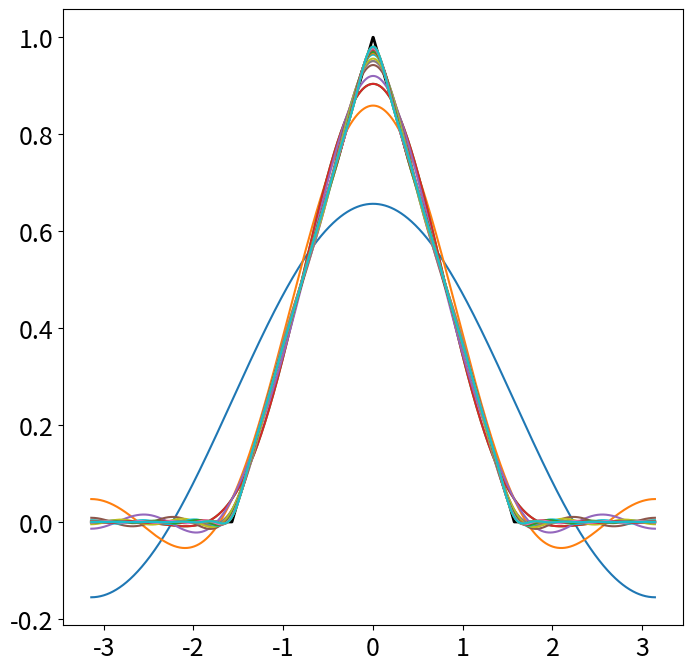
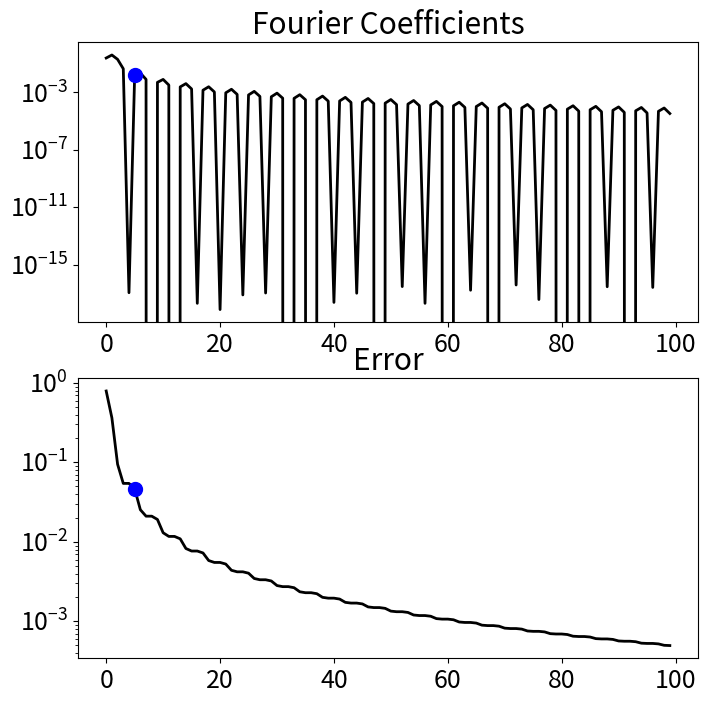

Generate these figures, in order, with matplotlib:
import numpy as np
import matplotlib
import matplotlib.pyplot as plt

plt.rcParams['figure.figsize'] = [8, 8]
plt.rcParams.update({'font.size': 18})

# Define domain
dx = 0.001
L = np.pi
x = L * np.arange(-1+dx,1+dx,dx)
n = len(x)
nquart = int(np.floor(n/4))

# Define hat function
f = np.zeros_like(x)
f[nquart:2*nquart] = (4/n)*np.arange(1,nquart+1)
f[2*nquart:3*nquart] = np.ones(nquart) - (4/n)*np.arange(0,nquart)

fig, ax = plt.subplots()
ax.plot(x,f,'-',color='k',linewidth=2)

# Compute Fourier series
name = "Accent"
cmap = matplotlib.colormaps.get_cmap('tab10')
colors = cmap.colors
ax.set_prop_cycle(color=colors)

A0 = np.sum(f * np.ones_like(x)) * dx
fFS = A0/2

A = np.zeros(20)
B = np.zeros(20)
for k in range(20):
    A[k] = np.sum(f * np.cos(np.pi*(k+1)*x/L)) * dx # Inner product
    B[k] = np.sum(f * np.sin(np.pi*(k+1)*x/L)) * dx
    fFS = fFS + A[k]*np.cos((k+1)*np.pi*x/L) + B[k]*np.sin((k+1)*np.pi*x/L)
    ax.plot(x,fFS,'-')

## Plot amplitudes

fFS = (A0/2) * np.ones_like(f)
kmax = 100
A = np.zeros(kmax)
B = np.zeros(kmax)
ERR = np.zeros(kmax)

A[0] = A0/2
ERR[0] = np.linalg.norm(f-fFS)/np.linalg.norm(f)

for k in range(1,kmax):
    A[k] = np.sum(f * np.cos(np.pi*k*x/L)) * dx
    B[k] = np.sum(f * np.sin(np.pi*k*x/L)) * dx
    fFS = fFS + A[k] * np.cos(k*np.pi*x/L) + B[k] * np.sin(k*np.pi*x/L)
    ERR[k] = np.linalg.norm(f-fFS)/np.linalg.norm(f)
    
thresh = np.median(ERR) * np.sqrt(kmax) * (4/np.sqrt(3))
r = np.max(np.where(ERR > thresh))

fig, axs = plt.subplots(2,1)
axs[0].semilogy(np.arange(kmax),A,color='k',linewidth=2)
axs[0].semilogy(r,A[r],'o',color='b',markersize=10)
plt.sca(axs[0])
plt.title('Fourier Coefficients')

axs[1].semilogy(np.arange(kmax),ERR,color='k',linewidth=2)
axs[1].semilogy(r,ERR[r],'o',color='b',markersize=10)
plt.sca(axs[1])
plt.title('Error')

plt.show()


